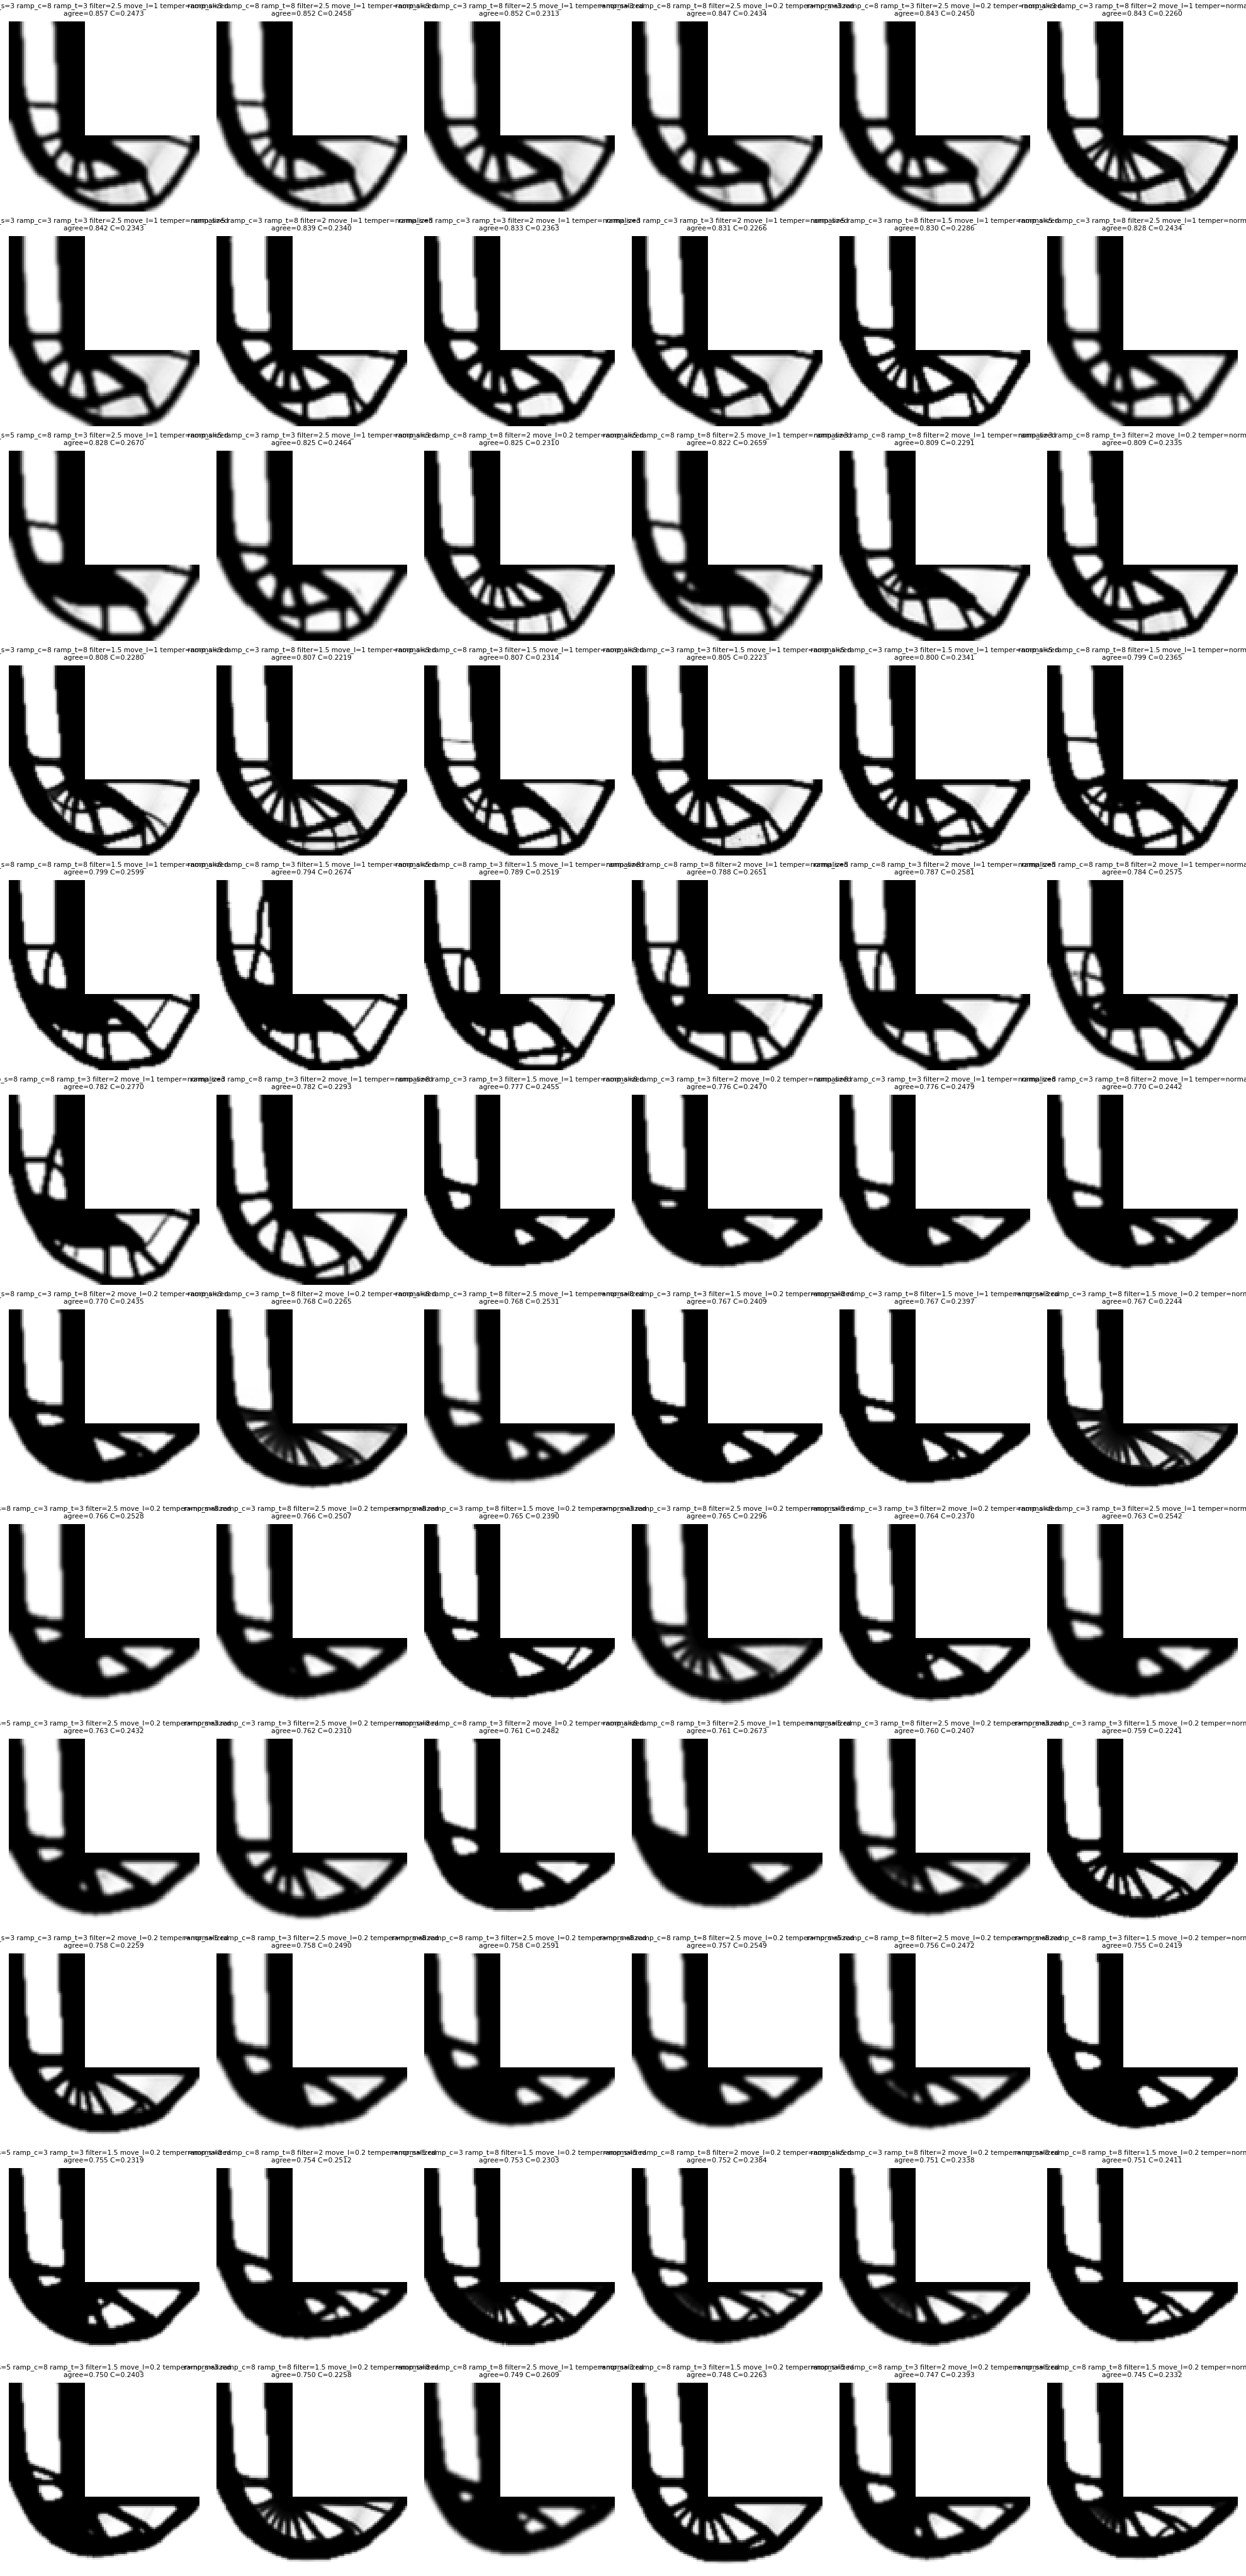

The table this chart was drawn from, first rows:
ramp_stiffness, ramp_conductivity, ramp_thermal_stress, filter_radius, move_limit, temperature_scaling, agreement, iou, C, V, T, max_vM_MPa, Fth_Fm, gray, iterations, status, feasible
3.0, 3.0, 3.0, 1.5, 0.2, normalized, 0.7591, 0.6288, 0.2241, 0.5299, 322.17;325.00, 503.4, 2.747, 0.1512, 57, converged, True
3.0, 3.0, 3.0, 1.5, 1.0, normalized, 0.8048, 0.6875, 0.2223, 0.5297, 322.31;324.99, 507.1, 3.017, 0.1983, 74, converged, True
3.0, 3.0, 3.0, 2.0, 0.2, normalized, 0.7584, 0.6287, 0.2259, 0.5299, 322.30;325.00, 504.1, 2.668, 0.1614, 58, converged, True
3.0, 3.0, 3.0, 2.0, 1.0, normalized, 0.8314, 0.7243, 0.2266, 0.5299, 322.39;325.00, 513.6, 2.849, 0.1969, 70, converged, True
3.0, 3.0, 3.0, 2.5, 0.2, normalized, 0.762, 0.6333, 0.231, 0.53, 322.47;325.00, 508.6, 2.414, 0.1911, 53, converged, True
3.0, 3.0, 3.0, 2.5, 1.0, normalized, 0.8419, 0.7396, 0.2343, 0.53, 322.67;325.00, 525, 2.597, 0.2486, 59, converged, True
3.0, 3.0, 8.0, 1.5, 0.2, normalized, 0.7666, 0.6403, 0.2244, 0.5299, 322.53;324.99, 514.3, 2.592, 0.1908, 49, converged, True
3.0, 3.0, 8.0, 1.5, 1.0, normalized, 0.8075, 0.6919, 0.2219, 0.5299, 322.44;325.00, 518.5, 3.137, 0.2194, 73, converged, True
3.0, 3.0, 8.0, 2.0, 0.2, normalized, 0.768, 0.6427, 0.2265, 0.5298, 322.62;324.99, 516.8, 2.561, 0.1969, 49, converged, True
3.0, 3.0, 8.0, 2.0, 1.0, normalized, 0.8427, 0.7403, 0.226, 0.5299, 322.60;325.00, 526.2, 2.94, 0.235, 61, converged, True
3.0, 3.0, 8.0, 2.5, 0.2, normalized, 0.7653, 0.6388, 0.2296, 0.5299, 322.66;325.00, 517.7, 2.368, 0.2219, 53, converged, True
3.0, 3.0, 8.0, 2.5, 1.0, normalized, 0.8519, 0.7541, 0.2313, 0.53, 322.72;325.00, 529.1, 2.641, 0.26, 59, converged, True
3.0, 8.0, 3.0, 1.5, 0.2, normalized, 0.7478, 0.6149, 0.2263, 0.5299, 322.43;324.99, 520.3, 2.779, 0.1514, 77, converged, True
3.0, 8.0, 3.0, 1.5, 1.0, normalized, 0.8069, 0.6905, 0.2314, 0.5299, 322.56;324.99, 530, 2.999, 0.185, 87, converged, True
3.0, 8.0, 3.0, 2.0, 0.2, normalized, 0.8089, 0.6939, 0.2335, 0.53, 322.56;325.00, 530.4, 2.872, 0.1875, 90, converged, True
3.0, 8.0, 3.0, 2.0, 1.0, normalized, 0.7817, 0.6581, 0.2293, 0.53, 322.67;325.00, 515.4, 2.911, 0.1787, 136, converged, True
3.0, 8.0, 3.0, 2.5, 0.2, normalized, 0.8427, 0.7403, 0.245, 0.53, 322.86;325.00, 552.4, 2.568, 0.2442, 81, converged, True
3.0, 8.0, 3.0, 2.5, 1.0, normalized, 0.8569, 0.7612, 0.2473, 0.5299, 323.08;325.00, 563.4, 2.548, 0.265, 77, converged, True
3.0, 8.0, 8.0, 1.5, 0.2, normalized, 0.7495, 0.6184, 0.2258, 0.5299, 322.58;324.99, 524.1, 2.712, 0.1616, 90, converged, True
3.0, 8.0, 8.0, 1.5, 1.0, normalized, 0.8078, 0.6928, 0.228, 0.5299, 322.68;324.99, 536.3, 3.02, 0.1894, 97, converged, True
3.0, 8.0, 8.0, 2.0, 0.2, normalized, 0.8245, 0.716, 0.231, 0.53, 322.77;325.00, 535.5, 3.058, 0.2041, 96, converged, True
3.0, 8.0, 8.0, 2.0, 1.0, normalized, 0.8091, 0.6944, 0.2291, 0.5299, 322.86;325.00, 527.9, 2.947, 0.1839, 115, converged, True
3.0, 8.0, 8.0, 2.5, 0.2, normalized, 0.8467, 0.7464, 0.2434, 0.53, 322.94;325.00, 559.4, 2.579, 0.252, 77, converged, True
3.0, 8.0, 8.0, 2.5, 1.0, normalized, 0.8522, 0.7547, 0.2458, 0.5299, 323.14;325.00, 567.4, 2.542, 0.2725, 77, converged, True
5.0, 3.0, 3.0, 1.5, 0.2, normalized, 0.7547, 0.6236, 0.2319, 0.53, 322.29;324.56, 508.5, 2.538, 0.1173, 61, converged, True
5.0, 3.0, 3.0, 1.5, 1.0, normalized, 0.7998, 0.6818, 0.2341, 0.5299, 322.49;325.00, 537.9, 3.021, 0.1775, 65, converged, True
5.0, 3.0, 3.0, 2.0, 0.2, normalized, 0.7642, 0.6359, 0.237, 0.5299, 322.38;324.48, 516.1, 2.446, 0.1212, 51, converged, True
5.0, 3.0, 3.0, 2.0, 1.0, normalized, 0.8328, 0.727, 0.2363, 0.5299, 322.55;325.00, 532.3, 2.885, 0.1747, 61, converged, True
5.0, 3.0, 3.0, 2.5, 0.2, normalized, 0.7633, 0.6349, 0.2432, 0.5299, 322.65;324.90, 517.2, 2.325, 0.1545, 52, converged, True
5.0, 3.0, 3.0, 2.5, 1.0, normalized, 0.8253, 0.7173, 0.2464, 0.5298, 322.79;325.00, 550.7, 2.706, 0.2188, 69, converged, True
5.0, 3.0, 8.0, 1.5, 0.2, normalized, 0.753, 0.6223, 0.2303, 0.5299, 322.39;325.00, 515.7, 2.768, 0.1342, 63, converged, True
5.0, 3.0, 8.0, 1.5, 1.0, normalized, 0.8305, 0.7238, 0.2286, 0.5299, 322.50;325.00, 526.2, 3.18, 0.1811, 68, converged, True
5.0, 3.0, 8.0, 2.0, 0.2, normalized, 0.7509, 0.6203, 0.2338, 0.5299, 322.55;325.00, 522.4, 2.712, 0.1383, 63, converged, True
5.0, 3.0, 8.0, 2.0, 1.0, normalized, 0.8386, 0.7355, 0.234, 0.5299, 322.62;325.00, 538.9, 3.177, 0.1828, 61, converged, True
5.0, 3.0, 8.0, 2.5, 0.2, normalized, 0.7597, 0.6313, 0.2407, 0.5299, 322.73;325.00, 523.4, 2.466, 0.1694, 51, converged, True
5.0, 3.0, 8.0, 2.5, 1.0, normalized, 0.8283, 0.7217, 0.2434, 0.53, 322.79;325.00, 559.2, 2.793, 0.2152, 66, converged, True
5.0, 8.0, 3.0, 1.5, 0.2, normalized, 0.7497, 0.6177, 0.2403, 0.5299, 322.38;324.67, 543.4, 2.456, 0.1158, 75, converged, True
5.0, 8.0, 3.0, 1.5, 1.0, normalized, 0.7891, 0.6672, 0.2519, 0.5299, 322.37;325.00, 560.8, 2.904, 0.1684, 70, converged, True
5.0, 8.0, 3.0, 2.0, 0.2, normalized, 0.7466, 0.6137, 0.2393, 0.5299, 322.47;324.86, 531.7, 2.471, 0.1234, 95, converged, True
5.0, 8.0, 3.0, 2.0, 1.0, normalized, 0.787, 0.665, 0.2581, 0.5299, 322.62;325.00, 575.5, 2.652, 0.168, 75, converged, True
5.0, 8.0, 3.0, 2.5, 0.2, normalized, 0.7577, 0.6276, 0.249, 0.53, 322.92;325.00, 546.1, 2.287, 0.1472, 82, converged, True
5.0, 8.0, 3.0, 2.5, 1.0, normalized, 0.8277, 0.7199, 0.267, 0.53, 323.10;325.00, 586, 2.487, 0.2094, 84, converged, True
5.0, 8.0, 8.0, 1.5, 0.2, normalized, 0.7448, 0.6123, 0.2332, 0.53, 322.48;325.00, 522.6, 2.754, 0.1358, 106, converged, True
5.0, 8.0, 8.0, 1.5, 1.0, normalized, 0.7994, 0.6815, 0.2365, 0.5299, 322.85;324.99, 531.4, 3.149, 0.1816, 126, converged, True
5.0, 8.0, 8.0, 2.0, 0.2, normalized, 0.7517, 0.6212, 0.2384, 0.5299, 322.65;324.99, 528.1, 2.754, 0.142, 92, converged, True
5.0, 8.0, 8.0, 2.0, 1.0, normalized, 0.7836, 0.661, 0.2575, 0.53, 322.74;325.00, 594.3, 2.978, 0.1861, 74, converged, True
5.0, 8.0, 8.0, 2.5, 0.2, normalized, 0.7559, 0.6264, 0.2472, 0.53, 323.00;325.00, 550.3, 2.427, 0.1577, 84, converged, True
5.0, 8.0, 8.0, 2.5, 1.0, normalized, 0.8217, 0.7119, 0.2659, 0.53, 323.17;325.00, 603.6, 2.568, 0.2264, 92, converged, True
8.0, 3.0, 3.0, 1.5, 0.2, normalized, 0.7675, 0.6398, 0.2409, 0.53, 322.27;324.22, 519.2, 2.403, 0.1044, 58, converged, True
8.0, 3.0, 3.0, 1.5, 1.0, normalized, 0.7775, 0.6528, 0.2455, 0.5299, 322.19;323.90, 535.9, 2.317, 0.1023, 55, converged, True
8.0, 3.0, 3.0, 2.0, 0.2, normalized, 0.7761, 0.651, 0.247, 0.5299, 322.39;324.25, 530.2, 2.349, 0.1069, 48, converged, True
8.0, 3.0, 3.0, 2.0, 1.0, normalized, 0.7761, 0.6509, 0.2479, 0.5299, 322.34;324.10, 538, 2.319, 0.1086, 58, converged, True
8.0, 3.0, 3.0, 2.5, 0.2, normalized, 0.7659, 0.6383, 0.2528, 0.53, 322.65;324.67, 532.4, 2.253, 0.1397, 54, converged, True
8.0, 3.0, 3.0, 2.5, 1.0, normalized, 0.7633, 0.6349, 0.2542, 0.5299, 322.65;324.62, 541.8, 2.224, 0.14, 66, converged, True
8.0, 3.0, 8.0, 1.5, 0.2, normalized, 0.7653, 0.6372, 0.239, 0.53, 322.37;324.37, 517, 2.587, 0.1158, 64, converged, True
8.0, 3.0, 8.0, 1.5, 1.0, normalized, 0.7667, 0.639, 0.2397, 0.5299, 322.21;324.24, 521.1, 2.542, 0.1142, 71, converged, True
8.0, 3.0, 8.0, 2.0, 0.2, normalized, 0.7697, 0.643, 0.2435, 0.5299, 322.54;324.48, 529.3, 2.599, 0.1144, 57, converged, True
8.0, 3.0, 8.0, 2.0, 1.0, normalized, 0.7703, 0.6438, 0.2442, 0.5299, 322.44;324.41, 529.1, 2.586, 0.1161, 67, converged, True
8.0, 3.0, 8.0, 2.5, 0.2, normalized, 0.7656, 0.6379, 0.2507, 0.5299, 322.80;324.85, 529.4, 2.401, 0.1458, 54, converged, True
8.0, 3.0, 8.0, 2.5, 1.0, normalized, 0.768, 0.6412, 0.2531, 0.5299, 322.75;324.77, 542.7, 2.388, 0.147, 63, converged, True
... 12 more rows
